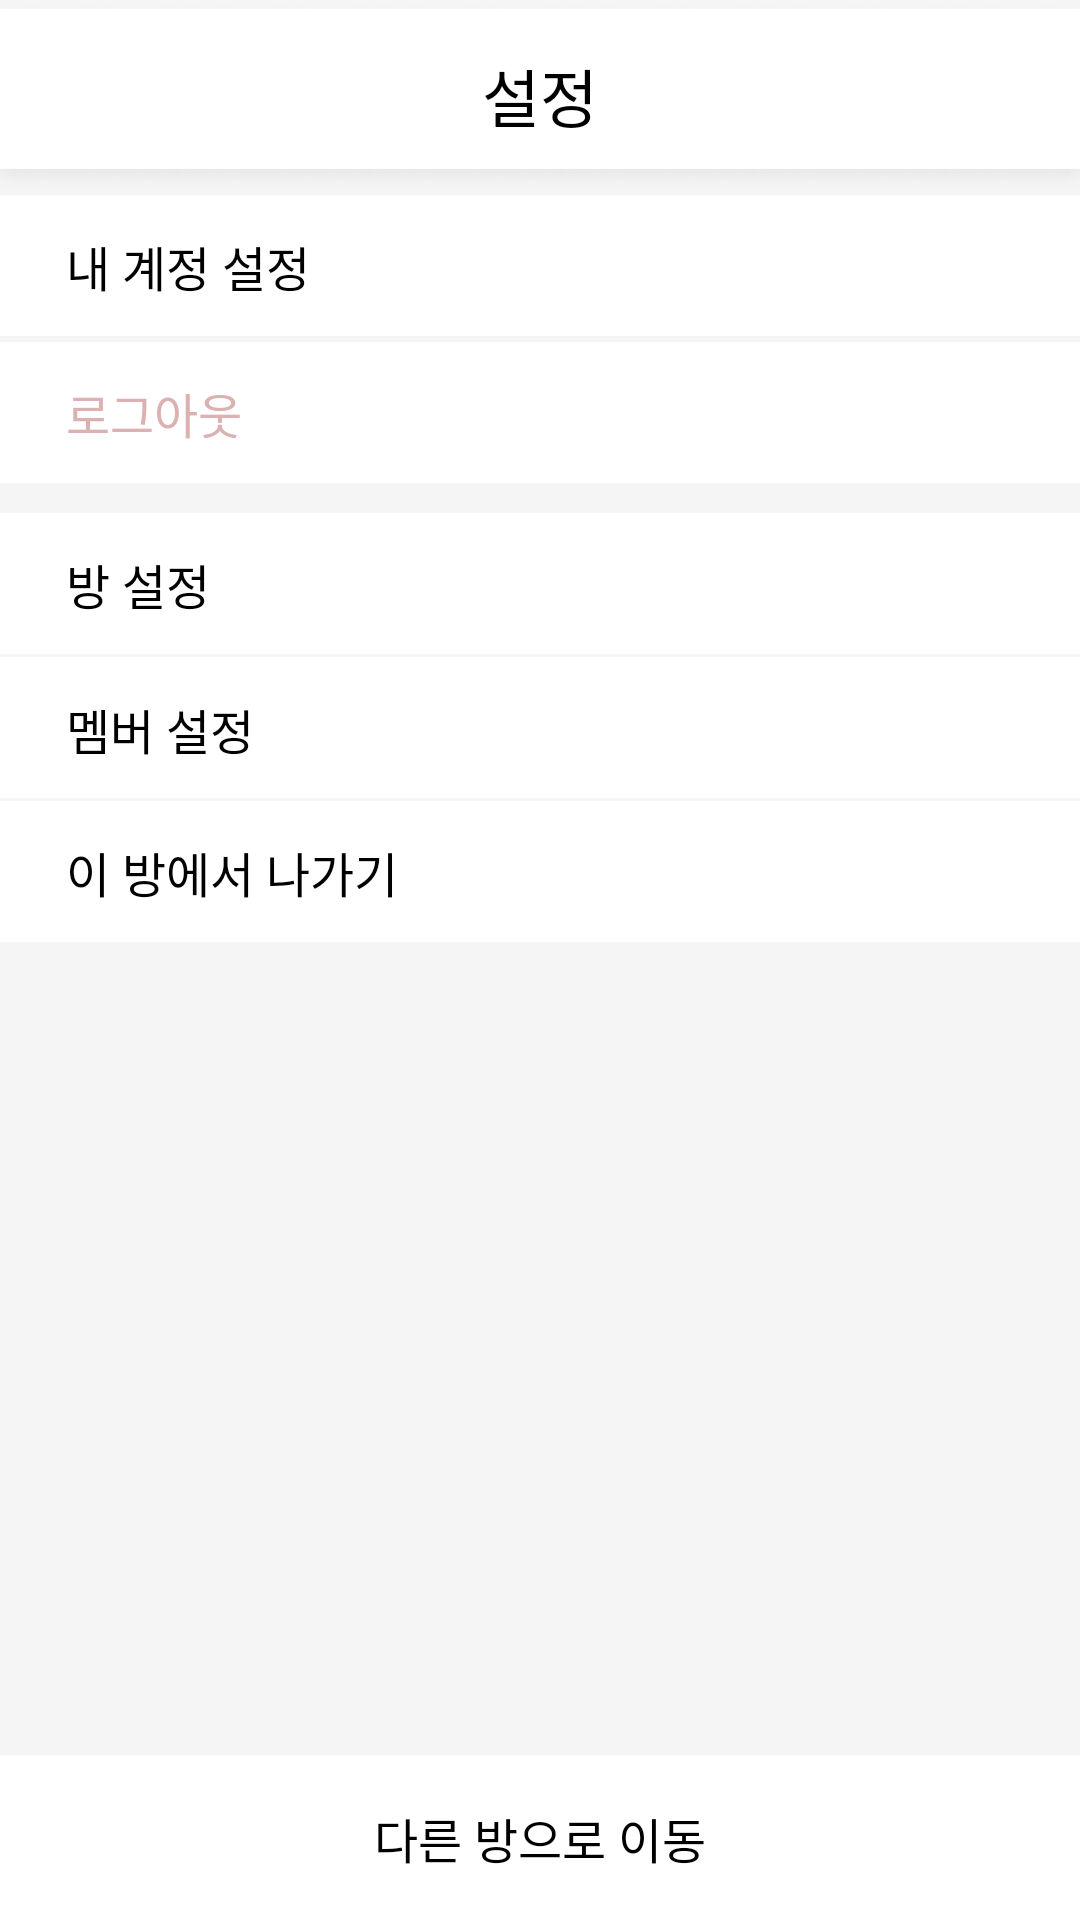

The Android layout XML behind this screen, and the referenced resources:
<!-- AndroidManifest.xml: application theme AppTheme -->
<!-- res/layout/activity_settings.xml -->
<?xml version="1.0" encoding="utf-8"?>
<androidx.constraintlayout.widget.ConstraintLayout xmlns:android="http://schemas.android.com/apk/res/android"
    xmlns:app="http://schemas.android.com/apk/res-auto"
    xmlns:tools="http://schemas.android.com/tools"
    android:layout_width="match_parent"
    android:layout_height="match_parent"
    android:background="#F5F5F5"
    tools:context=".settings.Settings">

    <ImageView
        android:id="@+id/title_imageview_setting"
        android:layout_width="0dp"
        android:layout_height="65dp"
        android:scaleType="fitXY"
        app:layout_constraintEnd_toEndOf="parent"
        app:layout_constraintStart_toStartOf="parent"
        app:layout_constraintTop_toTopOf="parent"
        app:srcCompat="@drawable/titlebar" />

    <TextView
        android:id="@+id/title_textview_setting"
        android:layout_width="wrap_content"
        android:layout_height="wrap_content"
        android:layout_marginTop="16dp"
        android:fontFamily="@font/regularnanumsquareround"
        android:text="설정"
        android:textColor="@android:color/black"
        android:textSize="21dp"
        app:layout_constraintEnd_toEndOf="parent"
        app:layout_constraintStart_toStartOf="parent"
        app:layout_constraintTop_toTopOf="parent" />

    <ImageView
        android:id="@+id/myaccount_imageview_settings"
        android:layout_width="0dp"
        android:layout_height="47dp"
        app:layout_constraintEnd_toEndOf="parent"
        app:layout_constraintStart_toStartOf="parent"
        app:layout_constraintTop_toBottomOf="@+id/title_imageview_setting"
        app:srcCompat="@android:color/white" />

    <TextView
        android:id="@+id/textView2"
        android:layout_width="wrap_content"
        android:layout_height="wrap_content"
        android:layout_marginStart="22dp"
        android:fontFamily="@font/regularnanumsquareround"
        android:text="내 계정 설정"
        android:textColor="@android:color/black"
        android:textSize="16dp"
        app:layout_constraintBottom_toBottomOf="@+id/myaccount_imageview_settings"
        app:layout_constraintStart_toStartOf="parent"
        app:layout_constraintTop_toTopOf="@+id/myaccount_imageview_settings" />

    <ImageView
        android:id="@+id/room_imageview_settings"
        android:layout_width="0dp"
        android:layout_height="47dp"
        android:layout_marginTop="10dp"
        app:layout_constraintEnd_toEndOf="parent"
        app:layout_constraintStart_toStartOf="parent"
        app:layout_constraintTop_toBottomOf="@+id/logout_imageview_setting"
        app:srcCompat="@android:color/white" />

    <TextView
        android:id="@+id/textView6"
        android:layout_width="wrap_content"
        android:layout_height="wrap_content"
        android:layout_marginStart="22dp"
        android:fontFamily="@font/regularnanumsquareround"
        android:text="방 설정"
        android:textColor="@android:color/black"
        android:textSize="16dp"
        app:layout_constraintBottom_toBottomOf="@+id/room_imageview_settings"
        app:layout_constraintStart_toStartOf="parent"
        app:layout_constraintTop_toTopOf="@+id/room_imageview_settings" />

    <ImageView
        android:id="@+id/members_imageview_settings"
        android:layout_width="0dp"
        android:layout_height="47dp"
        android:layout_marginTop="1dp"
        app:layout_constraintEnd_toEndOf="parent"
        app:layout_constraintStart_toStartOf="parent"
        app:layout_constraintTop_toBottomOf="@+id/room_imageview_settings"
        app:srcCompat="@android:color/white" />

    <TextView
        android:id="@+id/textView7"
        android:layout_width="wrap_content"
        android:layout_height="wrap_content"
        android:layout_marginStart="22dp"
        android:fontFamily="@font/regularnanumsquareround"
        android:text="멤버 설정"
        android:textColor="@android:color/black"
        android:textSize="16dp"
        app:layout_constraintBottom_toTopOf="@+id/leave_imageview_settings"
        app:layout_constraintStart_toStartOf="parent"
        app:layout_constraintTop_toTopOf="@+id/members_imageview_settings" />

    <ImageView
        android:id="@+id/leave_imageview_settings"
        android:layout_width="0dp"
        android:layout_height="47dp"
        android:layout_marginTop="1dp"
        app:layout_constraintEnd_toEndOf="parent"
        app:layout_constraintStart_toStartOf="parent"
        app:layout_constraintTop_toBottomOf="@+id/members_imageview_settings"
        app:srcCompat="@android:color/white" />

    <TextView
        android:id="@+id/textView8"
        android:layout_width="wrap_content"
        android:layout_height="wrap_content"
        android:layout_marginStart="22dp"
        android:fontFamily="@font/regularnanumsquareround"
        android:text="이 방에서 나가기"
        android:textColor="@android:color/black"
        android:textSize="16dp"
        app:layout_constraintBottom_toBottomOf="@+id/leave_imageview_settings"
        app:layout_constraintStart_toStartOf="parent"
        app:layout_constraintTop_toTopOf="@+id/leave_imageview_settings" />

    <ImageView
        android:id="@+id/logout_imageview_setting"
        android:layout_width="0dp"
        android:layout_height="47dp"
        android:layout_marginTop="2dp"
        app:layout_constraintEnd_toEndOf="parent"
        app:layout_constraintStart_toStartOf="parent"
        app:layout_constraintTop_toBottomOf="@+id/myaccount_imageview_settings"
        app:srcCompat="@android:color/white" />

    <TextView
        android:id="@+id/textView10"
        android:layout_width="wrap_content"
        android:layout_height="wrap_content"
        android:layout_marginStart="22dp"
        android:fontFamily="@font/regularnanumsquareround"
        android:text="로그아웃"
        android:textColor="#DBB1B1"
        android:textSize="16dp"
        app:layout_constraintBottom_toBottomOf="@+id/logout_imageview_setting"
        app:layout_constraintStart_toStartOf="@+id/logout_imageview_setting"
        app:layout_constraintTop_toTopOf="@+id/logout_imageview_setting" />

    <ImageView
        android:id="@+id/switch_imageview_settings"
        android:layout_width="0dp"
        android:layout_height="55dp"
        app:layout_constraintBottom_toBottomOf="parent"
        app:layout_constraintEnd_toEndOf="parent"
        app:layout_constraintStart_toStartOf="parent"
        app:srcCompat="@android:color/white" />

    <TextView
        android:id="@+id/textView"
        android:layout_width="wrap_content"
        android:layout_height="wrap_content"
        android:fontFamily="@font/regularnanumsquareround"
        android:text="다른 방으로 이동"
        android:textColor="@android:color/black"
        android:textSize="16dp"
        app:layout_constraintBottom_toBottomOf="@+id/switch_imageview_settings"
        app:layout_constraintEnd_toEndOf="@+id/switch_imageview_settings"
        app:layout_constraintStart_toStartOf="@+id/switch_imageview_settings"
        app:layout_constraintTop_toTopOf="@+id/switch_imageview_settings" />

</androidx.constraintlayout.widget.ConstraintLayout>
<!-- resources referenced by this layout -->
<resources>
  <!-- drawable titlebar: png bitmap (drawable, 13190 bytes) -->
  <style name="AppTheme" parent="Theme.AppCompat.Light.DarkActionBar">
          
          <item name="colorPrimary">@color/colorPrimary</item>
          <item name="colorPrimaryDark">@color/colorPrimaryDark</item>
          <item name="colorAccent">@android:color/black</item>
          <item name="windowActionBar">false</item>
          <item name="windowNoTitle">true</item>
          <item name="colorControlActivated">@color/profile2</item>
          <item name="android:textSelectHandle">@color/profile2</item>
          <item name="android:textColorHighlight">@color/Highlight</item>
          <item name="colorControlNormal">@color/controlNormal</item>
      </style>
  <color name="colorPrimary">#A6B0D1</color>
  <color name="colorPrimaryDark">#898989</color>
  <color name="profile2">#9BABDC</color>
  <color name="Highlight">#E1E6F5</color>
  <color name="controlNormal">#D7D8DA</color>
</resources>
